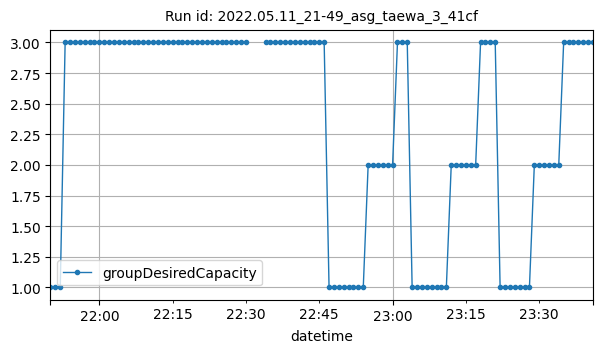

Values plotted in this chart, from the file beside it:
datetime, groupDesiredCapacity
2022-05-11T21:50:00Z, 1
2022-05-11T21:51:00Z, 1
2022-05-11T21:52:00Z, 1
2022-05-11T21:53:00Z, 3
2022-05-11T21:54:00Z, 3
2022-05-11T21:55:00Z, 3
2022-05-11T21:56:00Z, 3
2022-05-11T21:57:00Z, 3
2022-05-11T21:58:00Z, 3
2022-05-11T21:59:00Z, 3
2022-05-11T22:00:00Z, 3
2022-05-11T22:01:00Z, 3
2022-05-11T22:02:00Z, 3
2022-05-11T22:03:00Z, 3
2022-05-11T22:04:00Z, 3
2022-05-11T22:05:00Z, 3
2022-05-11T22:06:00Z, 3
2022-05-11T22:07:00Z, 3
2022-05-11T22:08:00Z, 3
2022-05-11T22:09:00Z, 3
2022-05-11T22:10:00Z, 3
2022-05-11T22:11:00Z, 3
2022-05-11T22:12:00Z, 3
2022-05-11T22:13:00Z, 3
2022-05-11T22:14:00Z, 3
2022-05-11T22:15:00Z, 3
2022-05-11T22:16:00Z, 3
2022-05-11T22:17:00Z, 3
2022-05-11T22:18:00Z, 3
2022-05-11T22:19:00Z, 3
2022-05-11T22:20:00Z, 3
2022-05-11T22:21:00Z, 3
2022-05-11T22:22:00Z, 3
2022-05-11T22:23:00Z, 3
2022-05-11T22:24:00Z, 3
2022-05-11T22:25:00Z, 3
2022-05-11T22:26:00Z, 3
2022-05-11T22:27:00Z, 3
2022-05-11T22:28:00Z, 3
2022-05-11T22:29:00Z, 3
2022-05-11T22:30:00Z, 3
2022-05-11T22:34:00Z, 3
2022-05-11T22:35:00Z, 3
2022-05-11T22:36:00Z, 3
2022-05-11T22:37:00Z, 3
2022-05-11T22:38:00Z, 3
2022-05-11T22:39:00Z, 3
2022-05-11T22:40:00Z, 3
2022-05-11T22:41:00Z, 3
2022-05-11T22:42:00Z, 3
2022-05-11T22:43:00Z, 3
2022-05-11T22:44:00Z, 3
2022-05-11T22:45:00Z, 3
2022-05-11T22:46:00Z, 3
2022-05-11T22:47:00Z, 1
2022-05-11T22:48:00Z, 1
2022-05-11T22:49:00Z, 1
2022-05-11T22:50:00Z, 1
2022-05-11T22:51:00Z, 1
2022-05-11T22:52:00Z, 1
... 49 more rows
